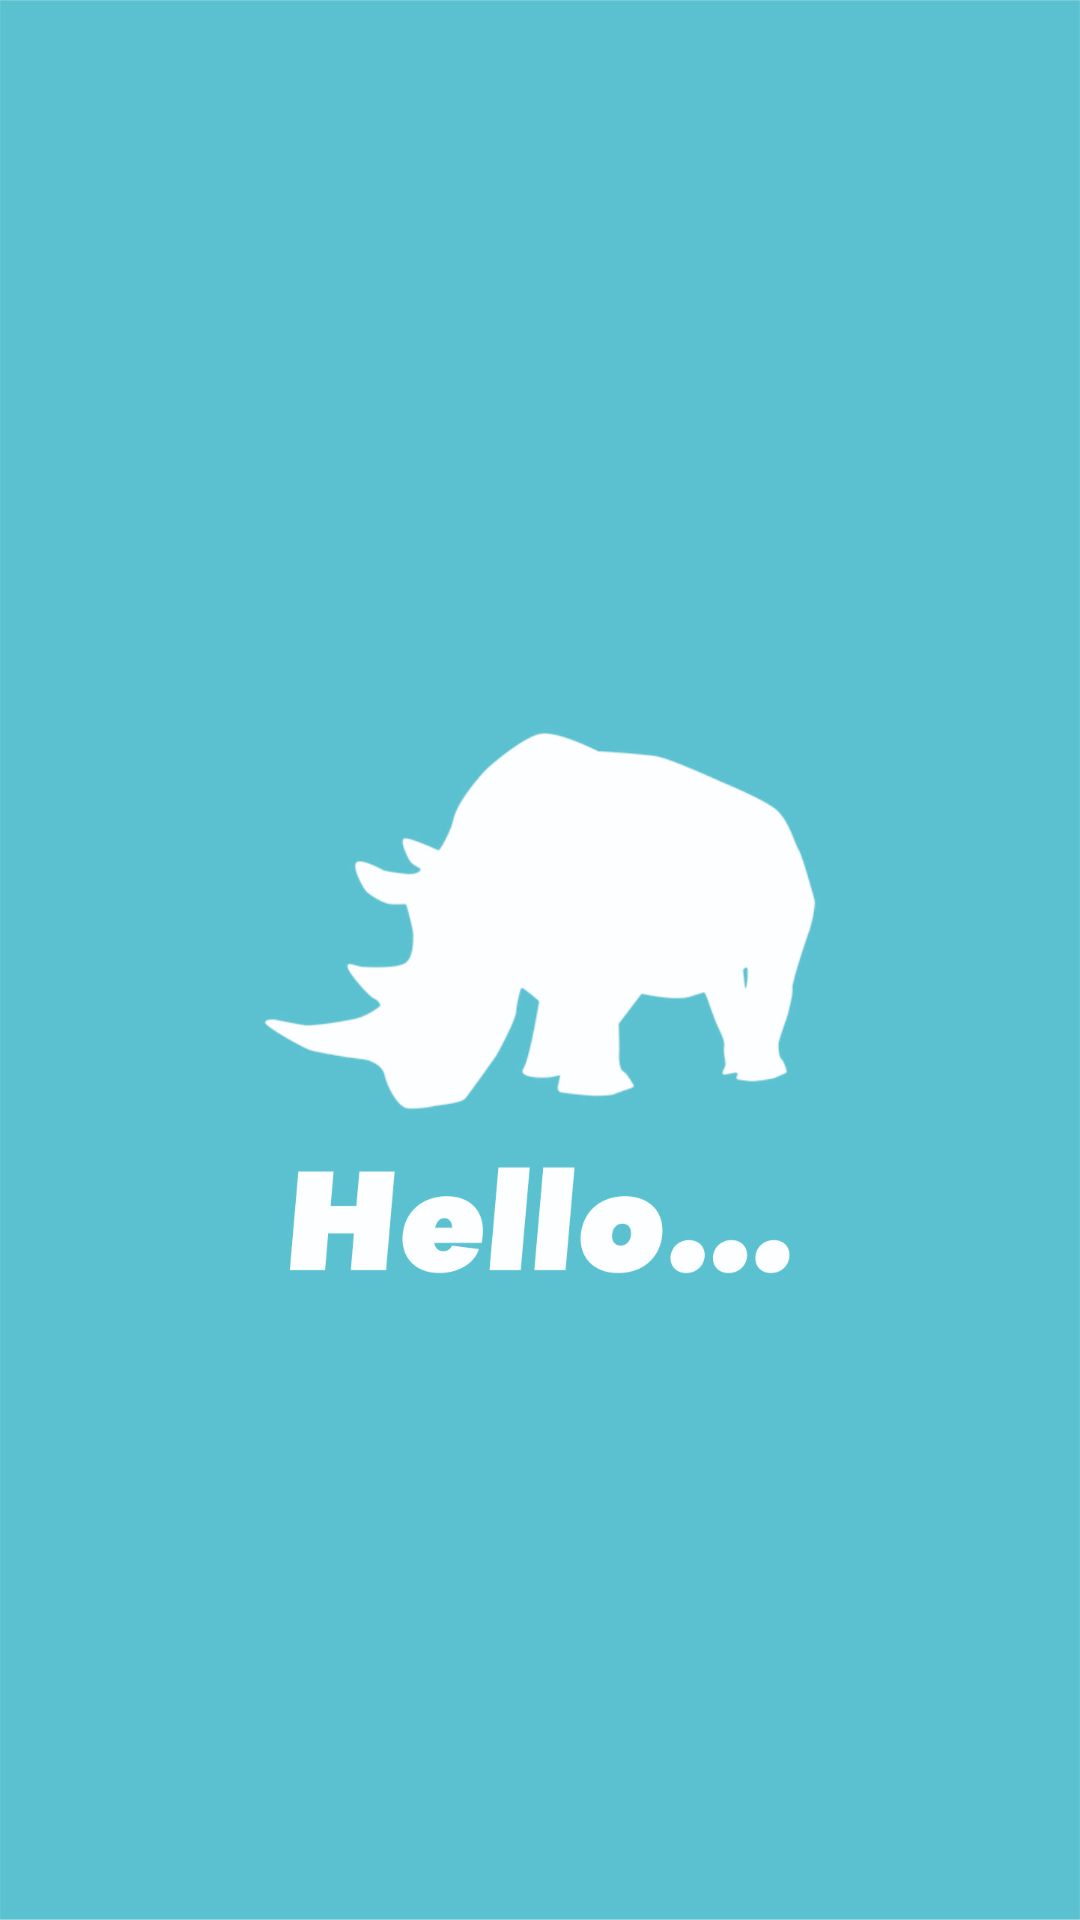

This screen was rendered from an Android layout file. Write that file and the resources it references.
<!-- AndroidManifest.xml: application theme Theme.TUGAS1AKB10118312 -->
<!-- res/layout/activity_splash.xml -->
<?xml version="1.0" encoding="utf-8"?>
<androidx.constraintlayout.widget.ConstraintLayout xmlns:android="http://schemas.android.com/apk/res/android"
    xmlns:app="http://schemas.android.com/apk/res-auto"
    xmlns:tools="http://schemas.android.com/tools"
    android:layout_width="match_parent"
    android:layout_height="match_parent"
    android:background="@drawable/logo"
    android:orientation="vertical"
    tools:context=".Splash">

</androidx.constraintlayout.widget.ConstraintLayout>
<!-- resources referenced by this layout -->
<resources>
  <!-- drawable logo: jpg bitmap (drawable, 773042 bytes) -->
  <style name="Theme.TUGAS1AKB10118312" parent="Theme.MaterialComponents.DayNight.DarkActionBar">
          
          <item name="colorPrimary">@color/purple_500</item>
          <item name="colorPrimaryVariant">@color/purple_700</item>
          <item name="colorOnPrimary">@color/white</item>
          
          <item name="colorSecondary">@color/teal_200</item>
          <item name="colorSecondaryVariant">@color/teal_700</item>
          <item name="colorOnSecondary">@color/black</item>
          
          <item name="android:statusBarColor" tools:targetApi="l">?attr/colorPrimaryVariant</item>
          
      </style>
  <color name="purple_500">#49E1F4</color>
  <color name="purple_700">#04A7BC</color>
  <color name="white">#FFFFFFFF</color>
  <color name="teal_200">#FF03DAC5</color>
  <color name="teal_700">#FF018786</color>
  <color name="black">#FF000000</color>
</resources>
